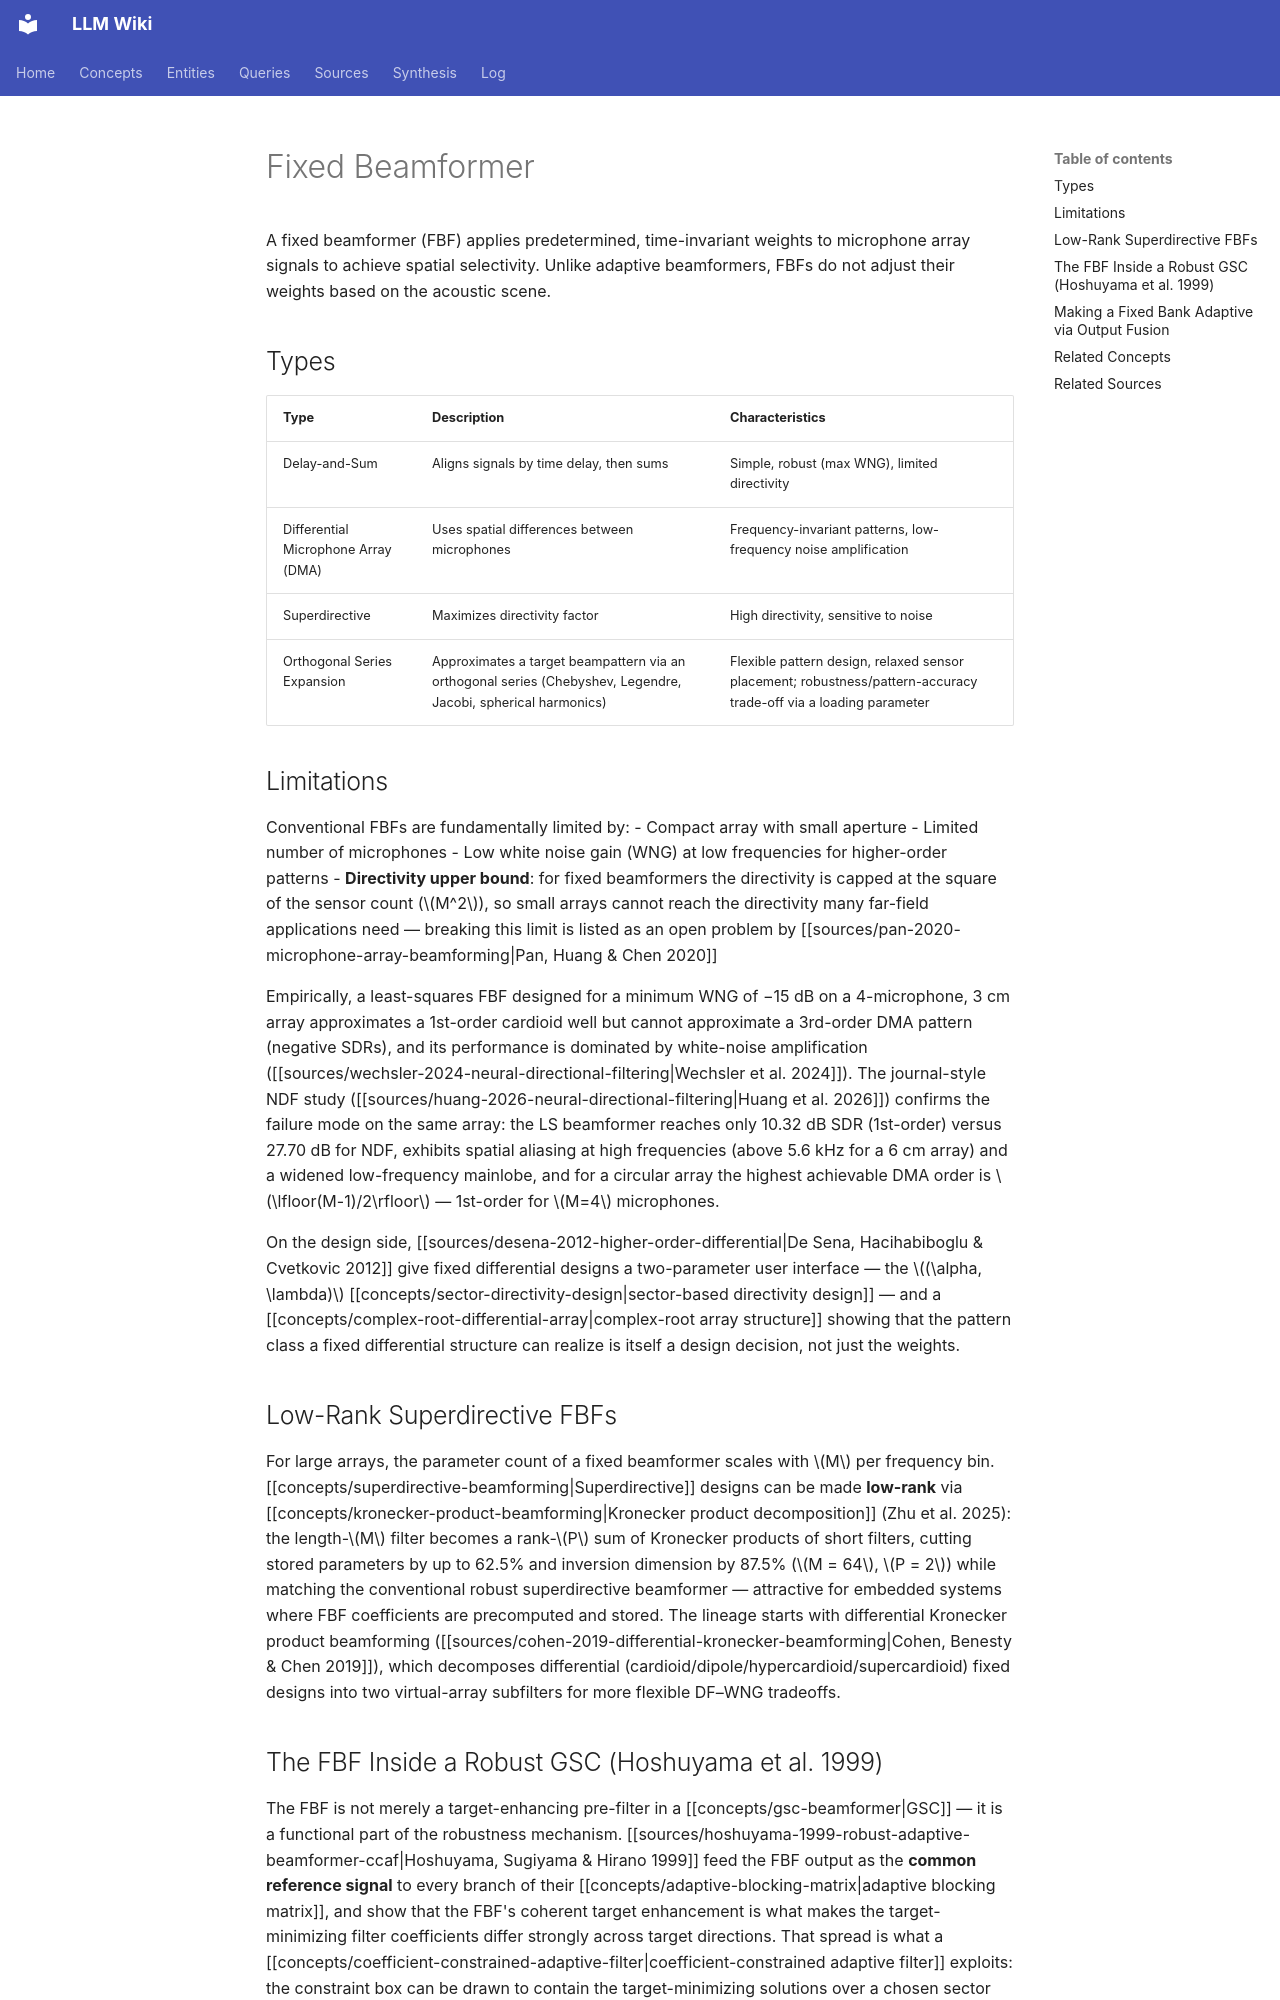

repository: proudzhu/llm-wiki · page: concepts/fixed-beamformer.html · generator: mkdocs

---
type: concept
created: 2026-05-13
updated: 2026-10-04
sources:
  - raw/papers/hoshuyama-1999-robust-adaptive-beamformer-ccaf/full-text.md
  - raw/papers/zhao-2025-robust-fusion-differential-beamformers/full-text.md
  - raw/papers/pan-2020-microphone-array-beamforming/full-text.txt
  - raw/papers/wechsler-2024-neural-directional-filtering/full-text.md
  - raw/papers/huang-2025-steerable-neural-directional-filtering/full-text.md
  - raw/papers/zhu-2025-kronecker-superdirective-beamforming/full-text.txt
  - raw/papers/cohen-2019-differential-kronecker-beamforming/full-text.txt
  - raw/papers/desena-2012-higher-order-differential/full-text.md
  - raw/papers/huang-2026-neural-directional-filtering/full-text.md
tags:
  - fixed-beamformer
  - spatial-audio
  - microphone-array
---

# Fixed Beamformer

A fixed beamformer (FBF) applies predetermined, time-invariant weights to microphone array signals to achieve spatial selectivity. Unlike adaptive beamformers, FBFs do not adjust their weights based on the acoustic scene.

## Types

| Type | Description | Characteristics |
|------|-------------|-----------------|
| Delay-and-Sum | Aligns signals by time delay, then sums | Simple, robust (max WNG), limited directivity |
| Differential Microphone Array (DMA) | Uses spatial differences between microphones | Frequency-invariant patterns, low-frequency noise amplification |
| Superdirective | Maximizes directivity factor | High directivity, sensitive to noise |
| Orthogonal Series Expansion | Approximates a target beampattern via an orthogonal series (Chebyshev, Legendre, Jacobi, spherical harmonics) | Flexible pattern design, relaxed sensor placement; robustness/pattern-accuracy trade-off via a loading parameter |

## Limitations

Conventional FBFs are fundamentally limited by:
- Compact array with small aperture
- Limited number of microphones
- Low white noise gain (WNG) at low frequencies for higher-order patterns
- **Directivity upper bound**: for fixed beamformers the directivity is capped at the square of the sensor count ($M^2$), so small arrays cannot reach the directivity many far-field applications need — breaking this limit is listed as an open problem by [[sources/pan-2020-microphone-array-beamforming|Pan, Huang & Chen 2020]]

Empirically, a least-squares FBF designed for a minimum WNG of −15 dB on a 4-microphone, 3 cm array approximates a 1st-order cardioid well but cannot approximate a 3rd-order DMA pattern (negative SDRs), and its performance is dominated by white-noise amplification ([[sources/wechsler-2024-neural-directional-filtering|Wechsler et al. 2024]]). The journal-style NDF study ([[sources/huang-2026-neural-directional-filtering|Huang et al. 2026]]) confirms the failure mode on the same array: the LS beamformer reaches only 10.32 dB SDR (1st-order) versus 27.70 dB for NDF, exhibits spatial aliasing at high frequencies (above 5.6 kHz for a 6 cm array) and a widened low-frequency mainlobe, and for a circular array the highest achievable DMA order is $\lfloor(M-1)/2\rfloor$ — 1st-order for $M=4$ microphones.

On the design side, [[sources/desena-2012-higher-order-differential|De Sena, Hacihabiboglu & Cvetkovic 2012]] give fixed differential designs a two-parameter user interface — the $(\alpha, \lambda)$ [[concepts/sector-directivity-design|sector-based directivity design]] — and a [[concepts/complex-root-differential-array|complex-root array structure]] showing that the pattern class a fixed differential structure can realize is itself a design decision, not just the weights.

## Low-Rank Superdirective FBFs

For large arrays, the parameter count of a fixed beamformer scales with $M$ per frequency bin. [[concepts/superdirective-beamforming|Superdirective]] designs can be made **low-rank** via [[concepts/kronecker-product-beamforming|Kronecker product decomposition]] (Zhu et al. 2025): the length-$M$ filter becomes a rank-$P$ sum of Kronecker products of short filters, cutting stored parameters by up to 62.5% and inversion dimension by 87.5% ($M = 64$, $P = 2$) while matching the conventional robust superdirective beamformer — attractive for embedded systems where FBF coefficients are precomputed and stored. The lineage starts with differential Kronecker product beamforming ([[sources/cohen-2019-differential-kronecker-beamforming|Cohen, Benesty & Chen 2019]]), which decomposes differential (cardioid/dipole/hypercardioid/supercardioid) fixed designs into two virtual-array subfilters for more flexible DF–WNG tradeoffs.
